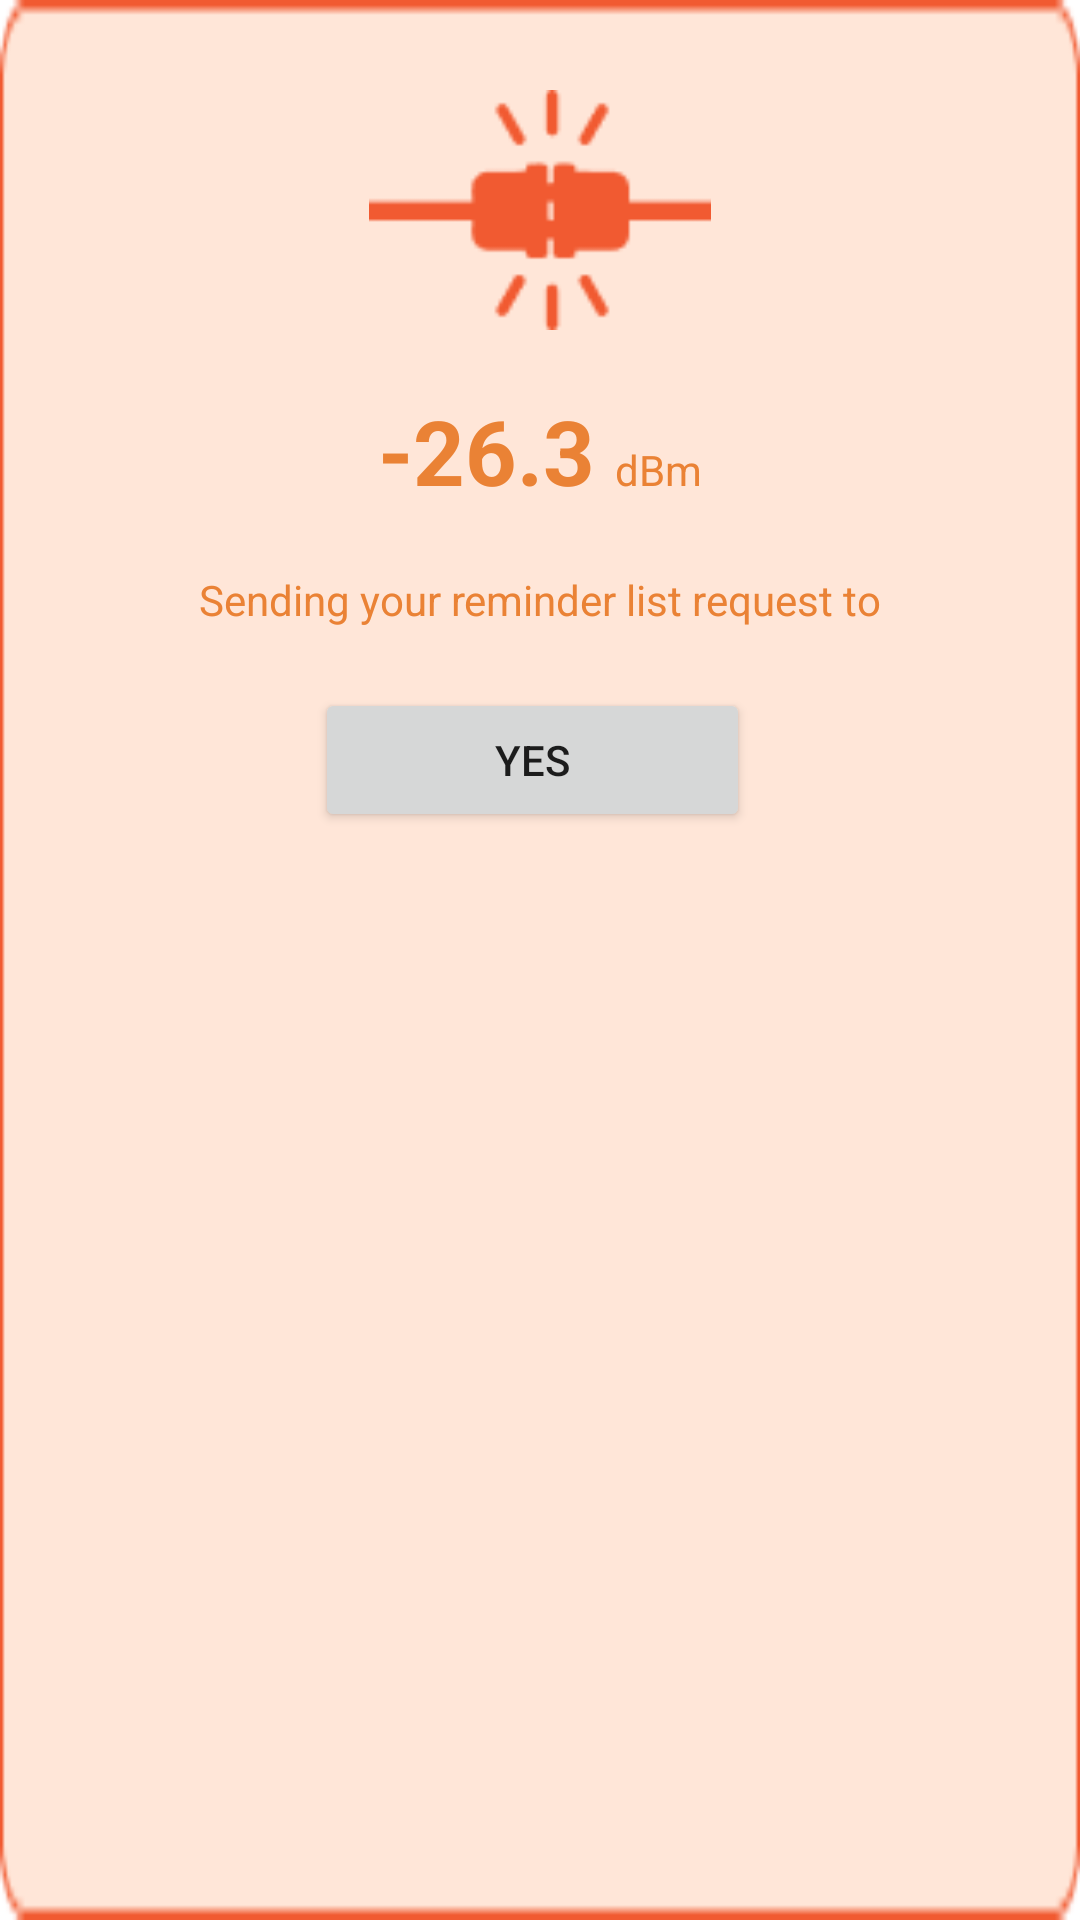

Here is an Android app screen rendered from its layout file. Give the layout XML and the strings, colors and styles it references.
<!-- AndroidManifest.xml: application theme Theme.FXT -->
<!-- res/layout/custom_dialog_checker.xml -->
<RelativeLayout xmlns:android="http://schemas.android.com/apk/res/android"
    android:layout_width="wrap_content"
    android:layout_height="wrap_content"
    android:layout_gravity="center"
    android:background="@drawable/bg_popup">
    <LinearLayout
        android:layout_width="wrap_content"
        android:layout_height="wrap_content"
        android:layout_marginTop="30dp"
        android:layout_marginLeft="40dp"
        android:layout_centerHorizontal="true"
        android:id="@+id/llTop">

        <ImageView
            android:layout_width="120dp"
            android:layout_height="80dp"
            android:id="@+id/iv"
            android:layout_gravity="center_vertical"
            android:src="@drawable/ic_connected" />
    </LinearLayout>

    <LinearLayout
        android:layout_width="match_parent"
        android:layout_height="wrap_content"
        android:orientation="horizontal"
        android:id="@+id/llMid"
        android:layout_marginTop="20dp"
        android:layout_below="@+id/llTop">

        <TextView
            android:layout_width="wrap_content"
            android:layout_height="wrap_content"
            android:textColor="@color/purple_500"
            android:text="-26.3"
            android:textStyle="bold"
            android:layout_weight="1"
            android:gravity="right"
            android:id="@+id/tvValue"
            android:textSize="30dp"
            android:layout_below="@+id/llTop"/>
        <TextView
            android:layout_width="wrap_content"
            android:layout_height="wrap_content"
            android:layout_weight="1"
            android:textColor="@color/purple_500"
            android:text="  dBm"
            android:id="@+id/tvSubTitle"
            android:layout_below="@+id/llTop"/>
    </LinearLayout>


    <TextView
        android:id="@+id/tvtitleChecker"
        android:layout_width="wrap_content"
        android:layout_height="wrap_content"
        android:layout_below="@+id/llMid"
        android:layout_centerHorizontal="true"
        android:layout_marginLeft="40dp"
        android:layout_marginTop="20dp"
        android:text="Sending your reminder list request to"
        android:textColor="@color/purple_500" />


    <LinearLayout
        android:layout_width="150dp"
        android:layout_height="wrap_content"
        android:layout_below="@+id/tvtitleChecker"
        android:orientation="horizontal"
        android:layout_centerHorizontal="true"
        android:layout_marginTop="20dp"
        android:layout_marginLeft="40dp"
        android:layout_marginRight="40dp">

        <Button
            android:id="@+id/btnOk"
            android:layout_width="0dp"
            android:layout_height="wrap_content"
            android:layout_marginRight="5dp"
            android:layout_weight="1"
            android:text="YES" />
    </LinearLayout>

</RelativeLayout>
<!-- resources referenced by this layout -->
<resources>
  <color name="purple_500">#EA8235</color>
  <!-- drawable bg_popup: png bitmap (drawable, 1230 bytes) -->
  <!-- drawable ic_connected: png bitmap (drawable, 1445 bytes) -->
  <style name="Theme.FXT" parent="Theme.MaterialComponents.DayNight.DarkActionBar">
          
          <item name="android:windowIsTranslucent">false</item>
          <item name="colorPrimary">@color/purple_500</item>
          <item name="colorPrimaryVariant">@color/main_color</item>
          <item name="colorOnPrimary">@color/white</item>
          
          <item name="colorSecondary">@color/teal_200</item>
          <item name="colorSecondaryVariant">@color/teal_700</item>
          <item name="colorOnSecondary">@color/black</item>
          
          <item name="android:statusBarColor" tools:targetApi="l">?attr/colorPrimaryVariant</item>
          
      </style>
  <color name="main_color">#FFE2D1</color>
  <color name="white">#FFFFFFFF</color>
  <color name="teal_200">#FF03DAC5</color>
  <color name="teal_700">#FF018786</color>
  <color name="black">#FF000000</color>
</resources>
